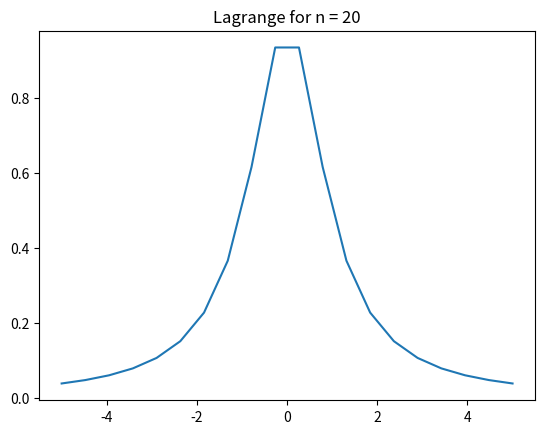

Here is the Python script that generated this plot:


import numpy as np
import matplotlib.pyplot as plt

def f(x):
    return 1/(1 + (x**2))

n = 20
x_int = np.linspace(-5,5,n)

def Lagrange(f, x_int, x):
    L_x = 0
    for i in x_int:
        l_xj = 1
        for j in x_int:
            if j == i:
                continue
            else:
                l_xj *= (x - j)/(i - j)
                
        L_x += f(i)*l_xj
        
    return L_x

y_Lagrange = Lagrange(f, x_int, x_int)

plt.plot(x_int, y_Lagrange)
plt.title(f'Lagrange for n = {n}') 
plt.show()


